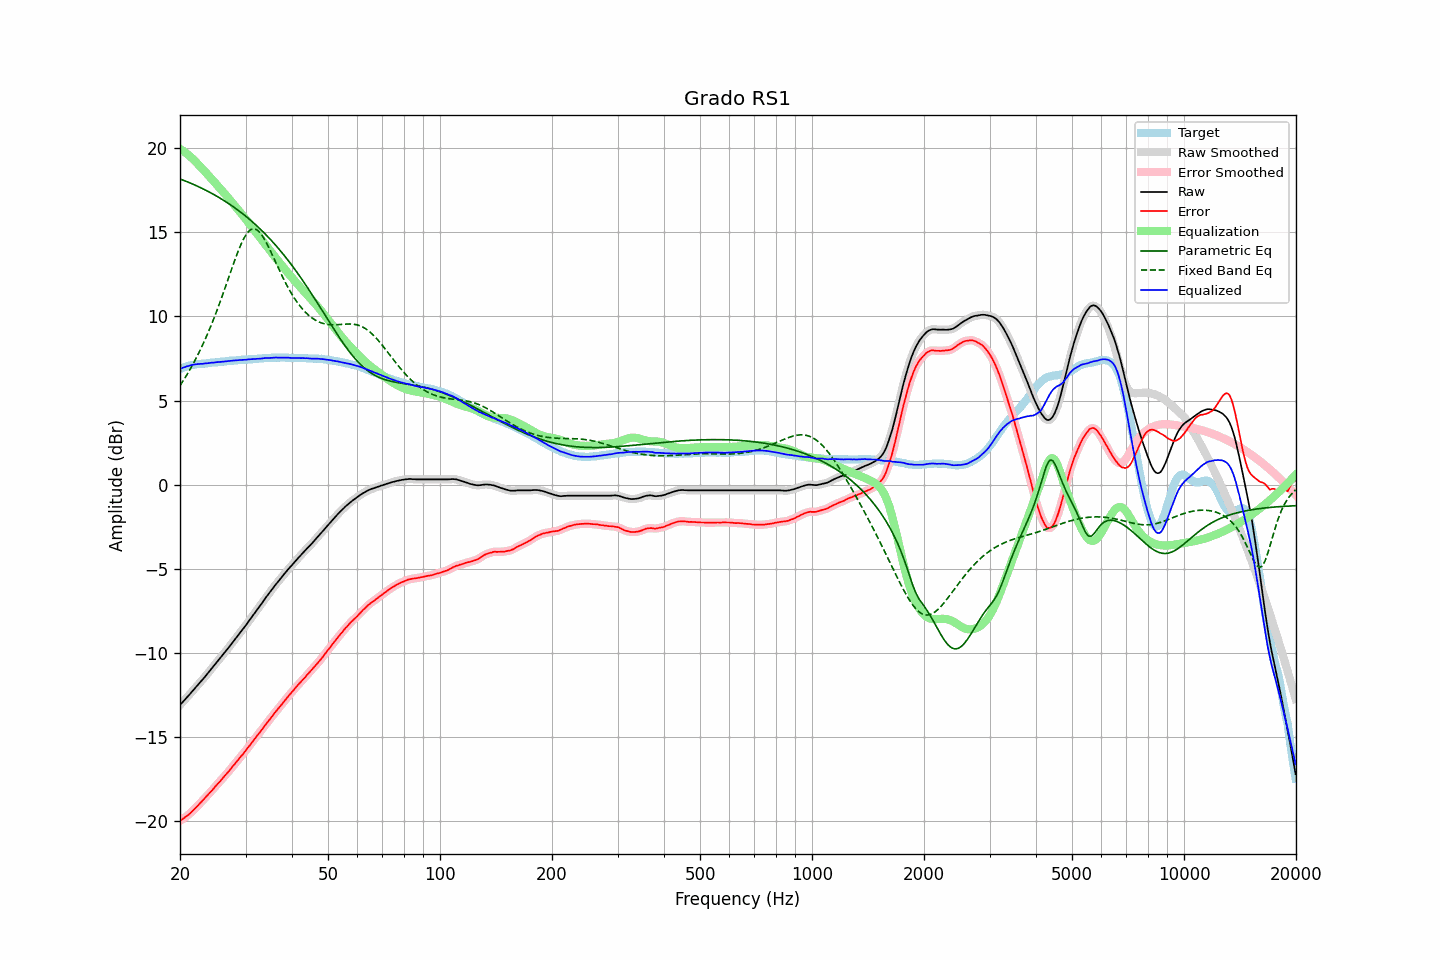

The file beside this chart, header and first rows:
frequency, raw, error, smoothed, error_smoothed, equalization, parametric_eq, fixed_band_eq, equalized_raw, equalized_smoothed, target
20.00, -13.08, -19.96, -13.08, -19.96, 19.96, 18.17, 5.89, 6.88, 6.88, 6.88
20.20, -12.98, -19.90, -12.98, -19.90, 19.90, 18.13, 6.04, 6.92, 6.92, 6.92
20.40, -12.87, -19.83, -12.87, -19.83, 19.83, 18.10, 6.18, 6.96, 6.96, 6.96
20.61, -12.77, -19.76, -12.77, -19.76, 19.76, 18.06, 6.34, 6.99, 7.00, 6.99
20.81, -12.66, -19.69, -12.66, -19.69, 19.69, 18.02, 6.49, 7.03, 7.03, 7.03
21.02, -12.56, -19.63, -12.56, -19.62, 19.61, 17.98, 6.65, 7.05, 7.06, 7.07
21.23, -12.45, -19.54, -12.45, -19.54, 19.53, 17.94, 6.81, 7.08, 7.08, 7.09
21.44, -12.34, -19.45, -12.34, -19.45, 19.45, 17.90, 6.98, 7.11, 7.11, 7.11
21.66, -12.23, -19.36, -12.23, -19.36, 19.36, 17.86, 7.15, 7.13, 7.13, 7.13
21.87, -12.12, -19.26, -12.12, -19.26, 19.26, 17.82, 7.33, 7.15, 7.15, 7.14
22.09, -12.01, -19.17, -12.01, -19.17, 19.17, 17.78, 7.51, 7.16, 7.16, 7.16
22.31, -11.90, -19.07, -11.90, -19.07, 19.07, 17.73, 7.70, 7.17, 7.17, 7.17
22.54, -11.79, -18.97, -11.79, -18.97, 18.97, 17.69, 7.89, 7.18, 7.18, 7.18
22.76, -11.68, -18.87, -11.68, -18.87, 18.87, 17.64, 8.09, 7.19, 7.19, 7.19
22.99, -11.58, -18.77, -11.57, -18.77, 18.76, 17.60, 8.29, 7.19, 7.19, 7.19
23.22, -11.46, -18.66, -11.46, -18.66, 18.66, 17.55, 8.50, 7.20, 7.20, 7.20
23.45, -11.35, -18.56, -11.35, -18.56, 18.56, 17.50, 8.71, 7.21, 7.21, 7.21
23.69, -11.23, -18.45, -11.23, -18.45, 18.45, 17.45, 8.93, 7.22, 7.22, 7.22
23.92, -11.12, -18.35, -11.11, -18.35, 18.35, 17.40, 9.16, 7.23, 7.23, 7.23
24.16, -11.00, -18.25, -11.00, -18.25, 18.24, 17.35, 9.39, 7.25, 7.24, 7.25
24.40, -10.88, -18.15, -10.88, -18.14, 18.14, 17.30, 9.62, 7.26, 7.26, 7.27
24.65, -10.77, -18.03, -10.76, -18.03, 18.03, 17.25, 9.86, 7.26, 7.27, 7.26
24.89, -10.65, -17.92, -10.65, -17.92, 17.92, 17.19, 10.11, 7.28, 7.28, 7.27
25.14, -10.53, -17.81, -10.53, -17.81, 17.81, 17.14, 10.36, 7.29, 7.28, 7.28
25.39, -10.42, -17.71, -10.41, -17.71, 17.71, 17.08, 10.62, 7.29, 7.29, 7.29
25.65, -10.30, -17.61, -10.30, -17.60, 17.60, 17.03, 10.88, 7.30, 7.30, 7.31
25.91, -10.18, -17.49, -10.18, -17.49, 17.49, 16.97, 11.14, 7.31, 7.31, 7.31
26.16, -10.06, -17.38, -10.06, -17.38, 17.38, 16.91, 11.41, 7.33, 7.32, 7.32
26.43, -9.94, -17.27, -9.94, -17.27, 17.27, 16.85, 11.68, 7.33, 7.33, 7.33
26.69, -9.82, -17.16, -9.82, -17.16, 17.16, 16.79, 11.96, 7.34, 7.34, 7.34
26.96, -9.70, -17.06, -9.70, -17.06, 17.05, 16.72, 12.23, 7.35, 7.35, 7.36
27.23, -9.58, -16.95, -9.58, -16.94, 16.94, 16.66, 12.51, 7.36, 7.36, 7.37
27.50, -9.45, -16.82, -9.45, -16.83, 16.82, 16.59, 12.78, 7.37, 7.37, 7.37
27.77, -9.33, -16.70, -9.33, -16.70, 16.71, 16.53, 13.06, 7.38, 7.38, 7.37
28.05, -9.21, -16.60, -9.20, -16.59, 16.59, 16.46, 13.32, 7.38, 7.39, 7.39
28.33, -9.08, -16.47, -9.08, -16.47, 16.48, 16.39, 13.58, 7.40, 7.40, 7.39
28.62, -8.96, -16.36, -8.96, -16.35, 16.36, 16.32, 13.84, 7.40, 7.40, 7.40
28.90, -8.83, -16.24, -8.83, -16.24, 16.24, 16.25, 14.07, 7.42, 7.41, 7.41
29.19, -8.71, -16.12, -8.71, -16.13, 16.13, 16.18, 14.30, 7.42, 7.42, 7.41
29.48, -8.59, -16.03, -8.59, -16.01, 16.01, 16.10, 14.50, 7.42, 7.42, 7.44
29.78, -8.46, -15.89, -8.46, -15.90, 15.89, 16.03, 14.69, 7.43, 7.43, 7.43
30.08, -8.34, -15.78, -8.33, -15.77, 15.77, 15.95, 14.84, 7.43, 7.44, 7.44
30.38, -8.20, -15.64, -8.20, -15.65, 15.65, 15.87, 14.98, 7.45, 7.44, 7.44
30.68, -8.07, -15.53, -8.07, -15.52, 15.52, 15.79, 15.08, 7.46, 7.45, 7.46
30.99, -7.94, -15.40, -7.94, -15.40, 15.40, 15.71, 15.16, 7.46, 7.46, 7.46
31.30, -7.81, -15.27, -7.81, -15.28, 15.28, 15.62, 15.19, 7.47, 7.47, 7.46
31.61, -7.68, -15.15, -7.68, -15.15, 15.15, 15.54, 15.21, 7.47, 7.47, 7.47
31.93, -7.55, -15.03, -7.55, -15.03, 15.03, 15.45, 15.18, 7.48, 7.48, 7.48
32.24, -7.42, -14.90, -7.42, -14.90, 14.90, 15.37, 15.14, 7.49, 7.49, 7.48
32.57, -7.29, -14.79, -7.29, -14.78, 14.78, 15.28, 15.05, 7.49, 7.49, 7.50
32.89, -7.16, -14.66, -7.16, -14.66, 14.66, 15.19, 14.95, 7.50, 7.50, 7.50
33.22, -7.03, -14.54, -7.02, -14.54, 14.53, 15.09, 14.82, 7.50, 7.51, 7.51
33.55, -6.89, -14.41, -6.89, -14.41, 14.41, 15.00, 14.68, 7.52, 7.52, 7.52
33.89, -6.75, -14.28, -6.75, -14.28, 14.28, 14.90, 14.51, 7.53, 7.53, 7.53
34.23, -6.62, -14.15, -6.62, -14.15, 14.16, 14.80, 14.33, 7.54, 7.54, 7.53
34.57, -6.50, -14.04, -6.49, -14.03, 14.03, 14.70, 14.14, 7.53, 7.54, 7.54
34.92, -6.37, -13.91, -6.37, -13.91, 13.91, 14.60, 13.94, 7.54, 7.54, 7.54
35.27, -6.24, -13.79, -6.24, -13.79, 13.79, 14.50, 13.74, 7.55, 7.54, 7.55
35.62, -6.12, -13.67, -6.11, -13.66, 13.67, 14.39, 13.53, 7.55, 7.55, 7.55
35.97, -5.99, -13.54, -5.99, -13.54, 13.55, 14.29, 13.33, 7.56, 7.56, 7.55
... 635 more rows
